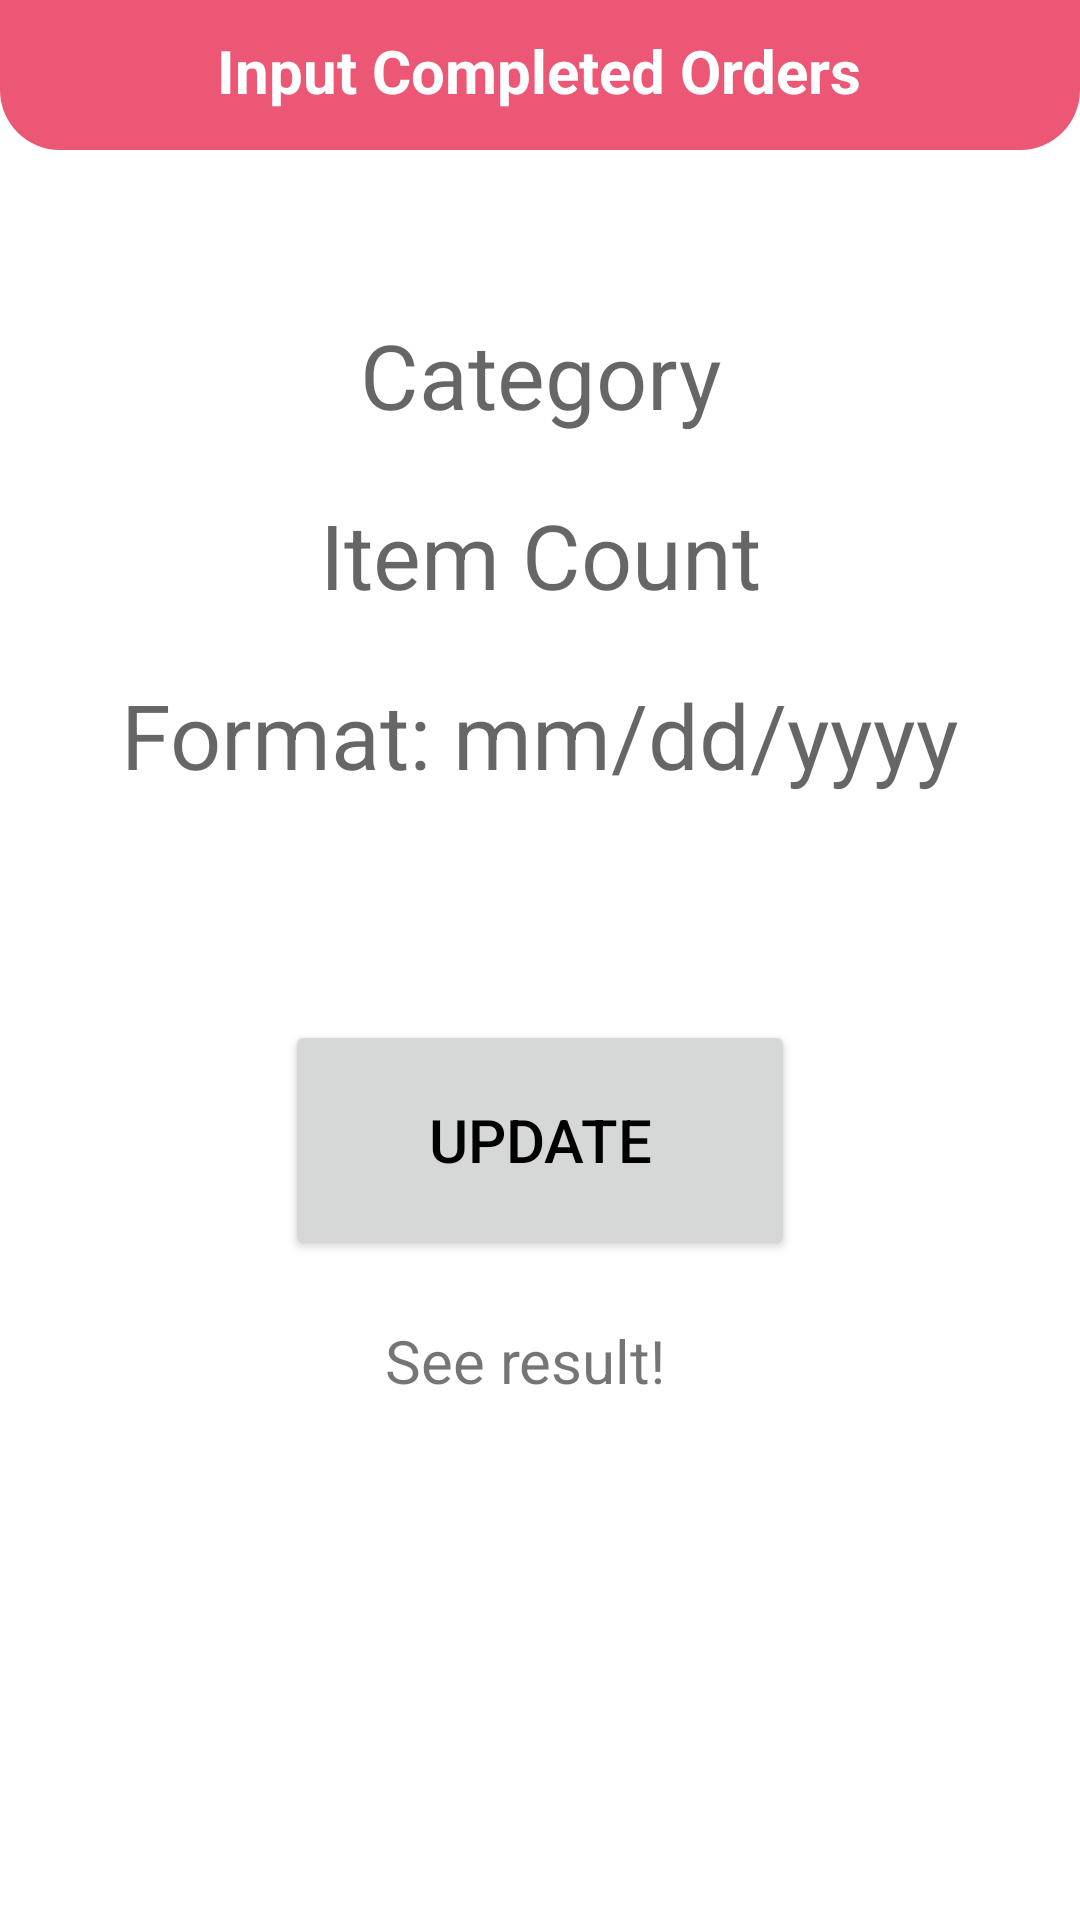

Android layout source for this screen:
<!-- AndroidManifest.xml: application theme AppTheme.NoActionBar -->
<!-- res/layout/activity_update.xml -->
<?xml version="1.0" encoding="utf-8"?>
<RelativeLayout xmlns:android="http://schemas.android.com/apk/res/android"
    xmlns:app="http://schemas.android.com/apk/res-auto"
    xmlns:tools="http://schemas.android.com/tools"
    android:layout_width="match_parent"
    android:layout_height="match_parent"
    tools:context=".activities.UpdateActivity">

    
    <RelativeLayout
        android:id="@+id/RlRl"
        android:layout_width="match_parent"
        android:layout_height="wrap_content"
        android:background="@drawable/shape_rect01"
        android:padding="10dp">

        <ImageButton
            android:id="@+id/backBtn"
            android:layout_width="30dp"
            android:layout_height="30dp"
            android:background="@null"
            android:src="@drawable/ic_back_white" />

        <TextView
            android:layout_width="wrap_content"
            android:layout_height="wrap_content"
            android:layout_centerHorizontal="true"
            android:text="Input Completed Orders"
            android:textColor="@color/colorWhite"
            android:textSize="20sp"
            android:textStyle="bold" />

    </RelativeLayout>

    <EditText
        android:id="@+id/title"
        android:layout_width="330dp"
        android:layout_height="50dp"
        android:layout_below="@id/RlRl"
        android:layout_centerInParent="true"
        android:layout_marginTop="50dp"
        android:background="@drawable/shape_rect05"
        android:hint="Category"
        android:textAlignment="center"
        android:textSize="30sp" />

    <EditText
        android:id="@+id/itemCount"
        android:layout_width="330dp"
        android:layout_height="50dp"
        android:layout_below="@id/title"
        android:layout_centerInParent="true"
        android:layout_marginTop="10dp"
        android:background="@drawable/shape_rect05"
        android:hint="Item Count"
        android:textAlignment="center"
        android:textSize="30sp" />

    <EditText
        android:id="@+id/date"
        android:layout_width="330dp"
        android:layout_height="50dp"
        android:layout_below="@id/itemCount"
        android:layout_centerInParent="true"
        android:layout_marginTop="10dp"
        android:background="@drawable/shape_rect05"
        android:hint="Format: mm/dd/yyyy"
        android:textAlignment="center"
        android:textSize="30sp" />

    <Button
        android:id="@+id/updateButon"
        android:layout_width="170dp"
        android:layout_height="80dp"
        android:layout_below="@id/date"
        android:layout_centerInParent="true"
        android:layout_marginTop="70dp"
        android:text="Update"
        android:textColor="@color/colorBlack"
        android:textSize="20sp" />

    <TextView
        android:id="@+id/seeResultTv"
        android:layout_width="match_parent"
        android:layout_height="wrap_content"
        android:layout_below="@id/updateButon"
        android:text="See result!"
        android:textSize="20sp"
        android:gravity="center"
        android:layout_marginTop="20dp"
        android:layout_marginEnd="10dp"/>
</RelativeLayout>
<!-- resources referenced by this layout -->
<resources>
  <color name="colorBlack">#000</color>
  <color name="colorWhite">#fff</color>
  <!-- drawable shape_rect01 (drawable) -->
  <?xml version="1.0" encoding="utf-8"?>
  <shape xmlns:android="http://schemas.android.com/apk/res/android"
      android:shape="rectangle">
  
  
      <solid android:color="@color/colorPrimary"/>
  
      <corners android:bottomLeftRadius="20dp"
          android:bottomRightRadius="20dp"/>
  
  </shape>
  <style name="AppTheme.NoActionBar">
          <item name="windowActionBar">false</item>
          <item name="windowNoTitle">true</item>
      </style>
  <color name="colorPrimary">#EB5774</color>
</resources>
